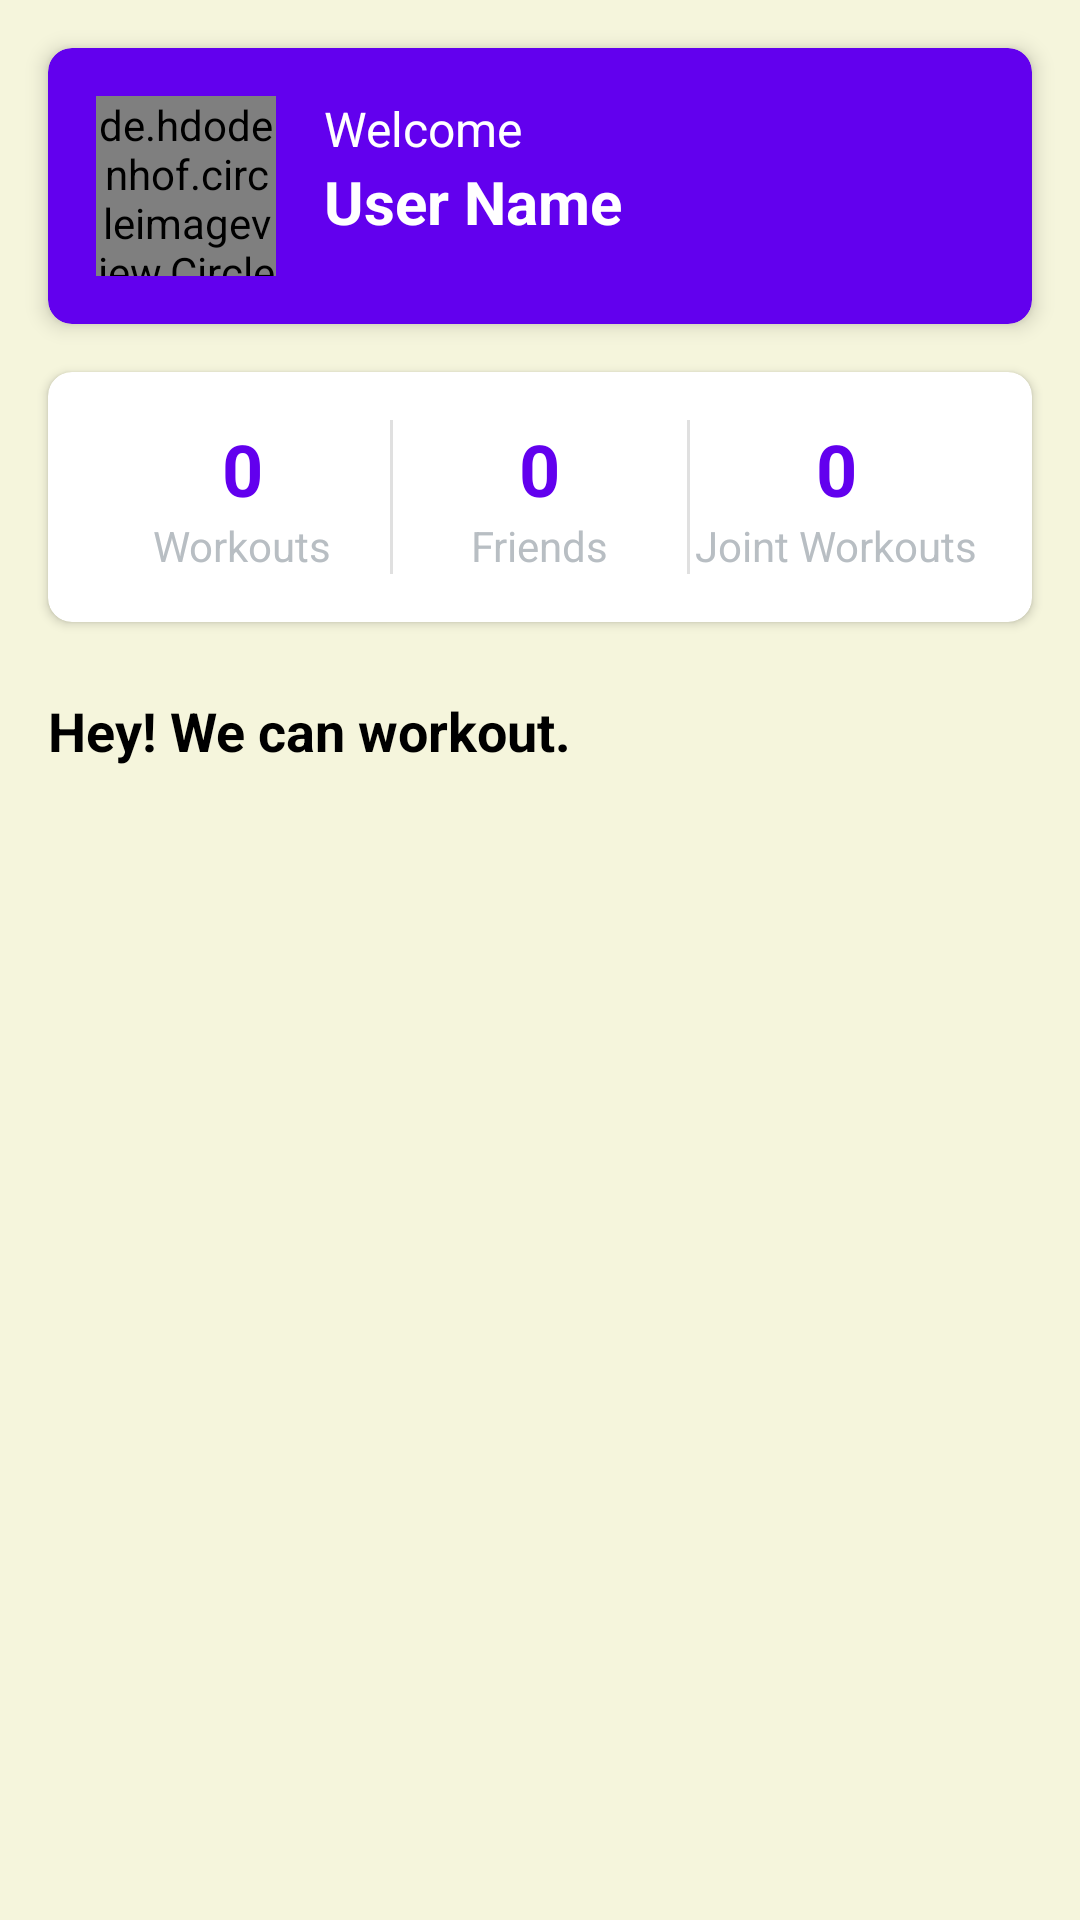

Write the Android layout XML for this screen, with the resource values it uses.
<!-- AndroidManifest.xml: application theme AppTheme -->
<!-- res/layout/activity_home_fragment.xml -->
<?xml version="1.0" encoding="utf-8"?>
<androidx.constraintlayout.widget.ConstraintLayout xmlns:android="http://schemas.android.com/apk/res/android"
    xmlns:app="http://schemas.android.com/apk/res-auto"
    xmlns:tools="http://schemas.android.com/tools"
    android:layout_width="match_parent"
    android:layout_height="match_parent"
    android:background="@color/background_color">

    <androidx.cardview.widget.CardView
        android:id="@+id/card_welcome"
        android:layout_width="0dp"
        android:layout_height="wrap_content"
        android:layout_margin="16dp"
        app:cardBackgroundColor="@color/primary_color"
        app:cardCornerRadius="8dp"
        app:cardElevation="4dp"
        app:layout_constraintEnd_toEndOf="parent"
        app:layout_constraintStart_toStartOf="parent"
        app:layout_constraintTop_toTopOf="parent">

        <androidx.constraintlayout.widget.ConstraintLayout
            android:layout_width="match_parent"
            android:layout_height="wrap_content"
            android:padding="16dp">

            <de.hdodenhof.circleimageview.CircleImageView
                android:id="@+id/profile_image"
                android:layout_width="60dp"
                android:layout_height="60dp"
                android:src="@drawable/profile_placeholder"
                app:civ_border_color="@color/white"
                app:civ_border_width="2dp"
                app:layout_constraintStart_toStartOf="parent"
                app:layout_constraintTop_toTopOf="parent" />

            <TextView
                android:id="@+id/text_welcome"
                android:layout_width="0dp"
                android:layout_height="wrap_content"
                android:layout_marginStart="16dp"
                android:text="@string/welcome"
                android:textColor="@color/white"
                android:textSize="16sp"
                app:layout_constraintEnd_toEndOf="parent"
                app:layout_constraintStart_toEndOf="@+id/profile_image"
                app:layout_constraintTop_toTopOf="@+id/profile_image" />

            <TextView
                android:id="@+id/text_username"
                android:layout_width="0dp"
                android:layout_height="wrap_content"
                android:layout_marginStart="16dp"
                android:text="User Name"
                android:textColor="@color/white"
                android:textSize="20sp"
                android:textStyle="bold"
                app:layout_constraintEnd_toEndOf="parent"
                app:layout_constraintStart_toEndOf="@+id/profile_image"
                app:layout_constraintTop_toBottomOf="@+id/text_welcome" />

        </androidx.constraintlayout.widget.ConstraintLayout>
    </androidx.cardview.widget.CardView>

    <androidx.cardview.widget.CardView
        android:id="@+id/card_stats"
        android:layout_width="0dp"
        android:layout_height="wrap_content"
        android:layout_margin="16dp"
        app:cardBackgroundColor="@color/white"
        app:cardCornerRadius="8dp"
        app:cardElevation="2dp"
        app:layout_constraintEnd_toEndOf="parent"
        app:layout_constraintStart_toStartOf="parent"
        app:layout_constraintTop_toBottomOf="@+id/card_welcome">

        <LinearLayout
            android:layout_width="match_parent"
            android:layout_height="wrap_content"
            android:orientation="horizontal"
            android:padding="16dp">

            <LinearLayout
                android:layout_width="0dp"
                android:layout_height="wrap_content"
                android:layout_weight="1"
                android:gravity="center"
                android:orientation="vertical">

                <TextView
                    android:id="@+id/text_workout_count"
                    android:layout_width="wrap_content"
                    android:layout_height="wrap_content"
                    android:text="0"
                    android:textColor="@color/primary_color"
                    android:textSize="24sp"
                    android:textStyle="bold" />

                <TextView
                    android:layout_width="wrap_content"
                    android:layout_height="wrap_content"
                    android:text="Workouts"
                    android:textColor="@color/text_secondary"
                    android:textSize="14sp" />
            </LinearLayout>

            <View
                android:layout_width="1dp"
                android:layout_height="match_parent"
                android:background="@color/divider" />

            <LinearLayout
                android:layout_width="0dp"
                android:layout_height="wrap_content"
                android:layout_weight="1"
                android:gravity="center"
                android:orientation="vertical">

                <TextView
                    android:id="@+id/text_friend_count"
                    android:layout_width="wrap_content"
                    android:layout_height="wrap_content"
                    android:text="0"
                    android:textColor="@color/primary_color"
                    android:textSize="24sp"
                    android:textStyle="bold" />

                <TextView
                    android:layout_width="wrap_content"
                    android:layout_height="wrap_content"
                    android:text="Friends"
                    android:textColor="@color/text_secondary"
                    android:textSize="14sp" />
            </LinearLayout>

            <View
                android:layout_width="1dp"
                android:layout_height="match_parent"
                android:background="@color/divider" />

            <LinearLayout
                android:layout_width="0dp"
                android:layout_height="wrap_content"
                android:layout_weight="1"
                android:gravity="center"
                android:orientation="vertical">

                <TextView
                    android:id="@+id/text_joint_workout_count"
                    android:layout_width="wrap_content"
                    android:layout_height="wrap_content"
                    android:text="0"
                    android:textColor="@color/primary_color"
                    android:textSize="24sp"
                    android:textStyle="bold" />

                <TextView
                    android:layout_width="wrap_content"
                    android:layout_height="wrap_content"
                    android:text="Joint Workouts"
                    android:textColor="@color/text_secondary"
                    android:textSize="14sp" />
            </LinearLayout>
        </LinearLayout>
    </androidx.cardview.widget.CardView>

    <TextView
        android:id="@+id/text_invites_title"
        android:layout_width="wrap_content"
        android:layout_height="wrap_content"
        android:layout_marginStart="16dp"
        android:layout_marginTop="24dp"
        android:text="@string/joint_workout_invites"
        android:textColor="@color/text_primary"
        android:textSize="18sp"
        android:textStyle="bold"
        app:layout_constraintStart_toStartOf="parent"
        app:layout_constraintTop_toBottomOf="@+id/card_stats" />

    <androidx.recyclerview.widget.RecyclerView
        android:id="@+id/recycler_invites"
        android:layout_width="0dp"
        android:layout_height="0dp"
        android:layout_marginTop="8dp"
        app:layout_constraintBottom_toBottomOf="parent"
        app:layout_constraintEnd_toEndOf="parent"
        app:layout_constraintStart_toStartOf="parent"
        app:layout_constraintTop_toBottomOf="@+id/text_invites_title"
        tools:listitem="@layout/item_workout_invite" />

    <TextView
        android:id="@+id/text_no_invites"
        android:layout_width="wrap_content"
        android:layout_height="wrap_content"
        android:text="@string/no_invites"
        android:textColor="@color/text_secondary"
        android:textSize="16sp"
        android:visibility="gone"
        app:layout_constraintBottom_toBottomOf="parent"
        app:layout_constraintEnd_toEndOf="parent"
        app:layout_constraintStart_toStartOf="parent"
        app:layout_constraintTop_toBottomOf="@+id/text_invites_title" />

</androidx.constraintlayout.widget.ConstraintLayout>
<!-- res/layout/item_workout_invite.xml (included above) -->
<?xml version="1.0" encoding="utf-8"?>
<androidx.cardview.widget.CardView xmlns:android="http://schemas.android.com/apk/res/android"
    xmlns:app="http://schemas.android.com/apk/res-auto"
    android:layout_width="match_parent"
    android:layout_height="wrap_content"
    android:layout_margin="8dp"
    app:cardBackgroundColor="@color/white"
    app:cardCornerRadius="8dp"
    app:cardElevation="2dp">

    <androidx.constraintlayout.widget.ConstraintLayout
        android:layout_width="match_parent"
        android:layout_height="wrap_content"
        android:padding="16dp">

        <de.hdodenhof.circleimageview.CircleImageView
            android:id="@+id/image_friend"
            android:layout_width="40dp"
            android:layout_height="40dp"
            android:src="@drawable/profile_placeholder"
            app:civ_border_color="@color/primary_color"
            app:civ_border_width="1dp"
            app:layout_constraintStart_toStartOf="parent"
            app:layout_constraintTop_toTopOf="parent" />

        <TextView
            android:id="@+id/text_friend_name"
            android:layout_width="0dp"
            android:layout_height="wrap_content"
            android:layout_marginStart="12dp"
            android:text="Friend Name"
            android:textColor="@color/text_primary"
            android:textSize="16sp"
            android:textStyle="bold"
            app:layout_constraintEnd_toEndOf="parent"
            app:layout_constraintStart_toEndOf="@+id/image_friend"
            app:layout_constraintTop_toTopOf="@+id/image_friend" />

        <TextView
            android:id="@+id/text_invite_message"
            android:layout_width="0dp"
            android:layout_height="wrap_content"
            android:layout_marginStart="12dp"
            android:text="invited you to join a workout"
            android:textColor="@color/text_secondary"
            android:textSize="14sp"
            app:layout_constraintEnd_toEndOf="parent"
            app:layout_constraintStart_toEndOf="@+id/image_friend"
            app:layout_constraintTop_toBottomOf="@+id/text_friend_name" />

        <TextView
            android:id="@+id/text_workout_title"
            android:layout_width="0dp"
            android:layout_height="wrap_content"
            android:layout_marginTop="12dp"
            android:text="Workout Title"
            android:textColor="@color/text_primary"
            android:textSize="16sp"
            app:layout_constraintEnd_toEndOf="parent"
            app:layout_constraintStart_toStartOf="parent"
            app:layout_constraintTop_toBottomOf="@+id/image_friend" />

        <Button
            android:id="@+id/btn_accept"
            style="@style/ButtonPrimary"
            android:layout_width="0dp"
            android:layout_height="wrap_content"
            android:layout_marginTop="12dp"
            android:layout_marginEnd="8dp"
            android:text="@string/accept_invite"
            android:textSize="12sp"
            app:layout_constraintEnd_toStartOf="@+id/btn_decline"
            app:layout_constraintHorizontal_bias="0.5"
            app:layout_constraintStart_toStartOf="parent"
            app:layout_constraintTop_toBottomOf="@+id/text_workout_title" />

        <Button
            android:id="@+id/btn_decline"
            style="@style/ButtonSecondary"
            android:layout_width="0dp"
            android:layout_height="wrap_content"
            android:layout_marginStart="8dp"
            android:text="@string/decline_invite"
            android:textSize="12sp"
            app:layout_constraintEnd_toEndOf="parent"
            app:layout_constraintHorizontal_bias="0.5"
            app:layout_constraintStart_toEndOf="@+id/btn_accept"
            app:layout_constraintTop_toTopOf="@+id/btn_accept" />

    </androidx.constraintlayout.widget.ConstraintLayout>
</androidx.cardview.widget.CardView>
<!-- resources referenced by this layout -->
<resources>
  <color name="background_color">#F5F5DC</color>
  <color name="divider">#E0E0E0</color>
  <color name="primary_color">#6200EE</color>
  <color name="text_primary">#000000</color>"
  <color name="text_secondary">#B8BEC3</color>
  <color name="white">#FFFFFFFF</color>
  <string name="accept_invite">Accept Invite</string>
  <string name="decline_invite">I cannot join this workout</string>
  <string name="joint_workout_invites">Hey! We can workout.</string>
  <string name="no_invites">No Joint Workout Invites</string>
  <string name="welcome">Welcome</string>
  <style name="ButtonPrimary" parent="Widget.MaterialComponents.Button">
          <item name="android:backgroundTint">@color/primary_color</item>
          <item name="android:textColor">@color/white</item>
      </style>
  <style name="ButtonSecondary" parent="Widget.MaterialComponents.Button.OutlinedButton">
          <item name="android:backgroundTint">@color/primary_color</item>
          <item name="android:textColor">@color/white</item>
      </style>
  <style name="AppTheme" parent="Theme.MaterialComponents.DayNight.DarkActionBar">
          <item name="colorPrimary">@color/purple_500</item>
          <item name="colorPrimaryDark">@color/purple_700</item>
          <item name="colorAccent">@color/teal_200</item>
      </style>
  <color name="purple_500">#FF6200EE</color>
  <color name="purple_700">#FF3700B3</color>
  <color name="teal_200">#FF03DAC5</color>
</resources>
